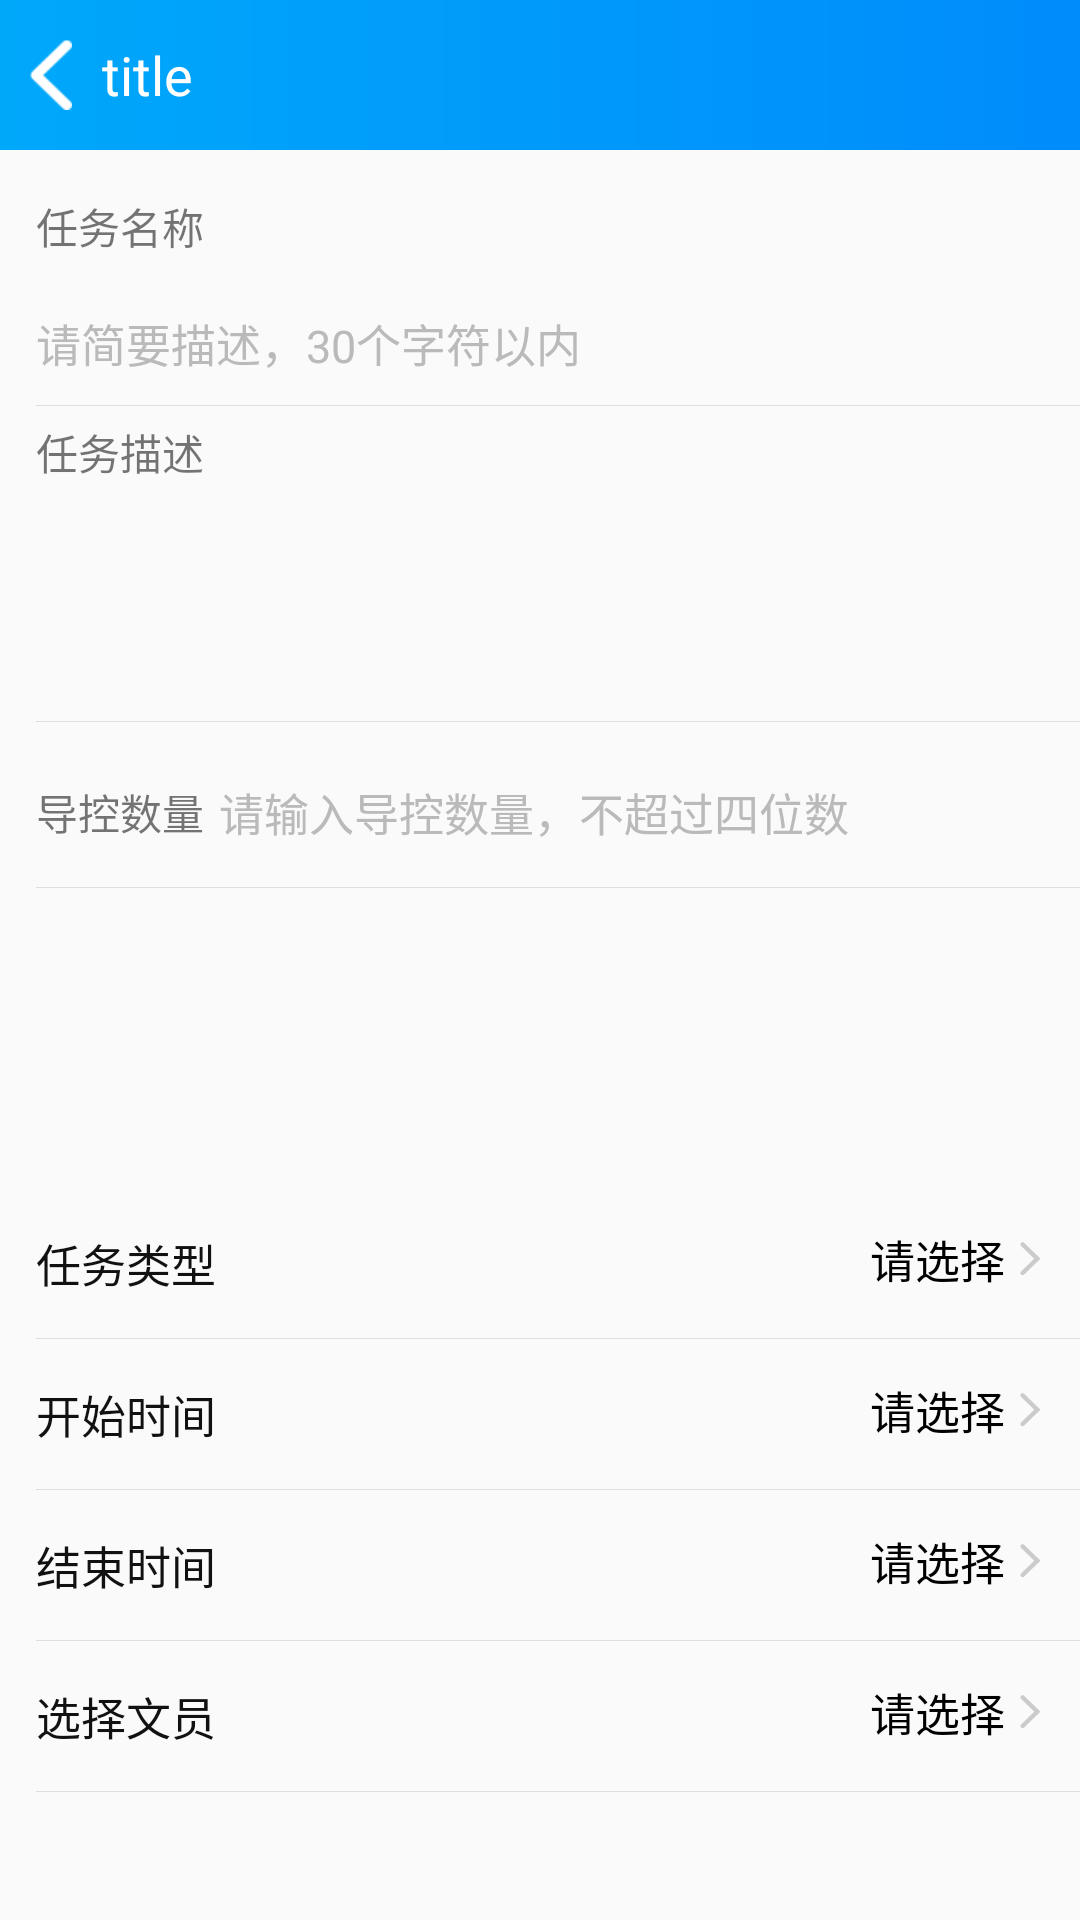

This screen was rendered from an Android layout file. Write that file and the resources it references.
<!-- AndroidManifest.xml: activity theme ActivityTheme -->
<!-- res/layout/activity_add_task.xml -->
<?xml version="1.0" encoding="utf-8"?>
<LinearLayout xmlns:android="http://schemas.android.com/apk/res/android"
    xmlns:app="http://schemas.android.com/apk/res-auto"
    xmlns:tools="http://schemas.android.com/tools"
    android:layout_width="match_parent"
    android:layout_height="match_parent"
    android:orientation="vertical"
    tools:context=".activity.AddTaskActivity">
    <include layout="@layout/top_toolbar_left" />

    <LinearLayout
        android:layout_width="match_parent"
        android:layout_height="wrap_content"
        android:orientation="vertical"
        android:layout_marginLeft="12dp"
        >

        <LinearLayout
            android:layout_width="match_parent"
            android:layout_height="@dimen/dimen_80dp"
            android:layout_marginTop="@dimen/dimen_5dp"
            android:orientation="vertical">
        <TextView
        android:layout_width="wrap_content"
        android:layout_height="wrap_content"
            android:layout_marginTop="@dimen/dimen_10dp"
        android:text="任务名称"
        />

        <EditText
            android:id="@+id/task_name_et"
            android:layout_width="match_parent"
            android:layout_marginTop="@dimen/dimen_5dp"
            android:layout_height="47.5dp"
            android:layout_marginBottom="-13dp"
            android:background="@null"
            android:paddingRight="13dip"
            android:hint="请简要描述，30个字符以内"
            android:singleLine="true"
            android:textColor="@color/black"
            android:textColorHint="@color/m_grey_bgcolor_light"
            android:textSize="15sp"/>
        </LinearLayout>

        <View
            android:layout_width="match_parent"
            android:layout_height="0.2dip"
            android:background="@color/m_divider_line_color"/>

        <LinearLayout
            android:layout_width="match_parent"
            android:layout_height="100dp"
            android:layout_marginTop="@dimen/dimen_5dp"
            android:orientation="vertical">
        <TextView
            android:layout_width="wrap_content"
            android:layout_height="wrap_content"
            android:text="任务描述"
            />

        <EditText
            android:id="@+id/task_describe_et"
            android:layout_width="match_parent"
            android:layout_marginTop="@dimen/dimen_5dp"
            android:layout_height="wrap_content"
            android:minHeight="50dp"
            android:layout_marginBottom="-13dp"
            android:background="@null"
            android:paddingRight="13dip"
           android:textColor="@color/black"
            android:textColorHint="@color/m_grey_bgcolor_light"
            android:textSize="15sp"/>

        </LinearLayout>

        <View
            android:layout_width="match_parent"
            android:layout_height="0.2dip"
            android:background="@color/m_divider_line_color"/>

        <LinearLayout
            android:layout_width="match_parent"
            android:layout_height="wrap_content"
            android:layout_marginTop="@dimen/dimen_5dp"
            android:gravity="center_vertical"
            android:orientation="horizontal">
            <TextView
                android:layout_width="wrap_content"
                android:layout_height="wrap_content"
                android:gravity="center_vertical"
                android:text="导控数量"
                />

            <EditText
                android:id="@+id/task_control_num_et"
                android:layout_width="match_parent"
                android:gravity="center_vertical"
                android:layout_height="@dimen/dimen_50dp"
                android:inputType="number"
                android:background="@null"
                android:layout_marginLeft="@dimen/dimen_5dp"
                android:hint="请输入导控数量，不超过四位数"
                android:textColor="@color/black"
                android:textColorHint="@color/m_grey_bgcolor_light"
                android:textSize="15sp"/>

        </LinearLayout>

        <View
            android:layout_width="match_parent"
            android:layout_height="0.2dip"
            android:background="@color/m_divider_line_color"/>

        <RelativeLayout
            android:id="@+id/select_type_lay"
            android:layout_width="match_parent"
            android:layout_height="wrap_content"
            android:layout_marginTop="100dp"
            >

            <TextView
                android:layout_width="wrap_content"
                android:layout_height="50dp"
                android:layout_alignParentLeft="true"
                android:gravity="center_vertical"
                android:maxLines="1"
                android:minWidth="80dp"
                android:text="@string/select_type"
                android:textColor="@color/m_font_color_normal"
                android:textSize="15sp"/>

            <TextView
                android:id="@+id/select_type_tv"
                android:layout_width="match_parent"
                android:layout_height="47.5dp"
                android:layout_alignParentRight="true"
                android:gravity="end|center_vertical"
                android:drawableRight="@drawable/arrow"
                android:drawablePadding="@dimen/dimen_5dp"
                android:maxLines="1"
                android:ellipsize="end"
                android:text="@string/account_select"
                android:paddingRight="13dip"
                android:textColor="@color/black"
                android:textColorHint="@color/m_grey_bgcolor_light"
                android:textSize="15sp"/>
        </RelativeLayout>
        <View
            android:layout_width="fill_parent"
            android:layout_height="0.2dip"
            android:background="@color/m_divider_line_color"/>
        <RelativeLayout
            android:id="@+id/task_start_lay"
            android:layout_width="match_parent"
            android:layout_height="wrap_content"
            >

            <TextView
                android:layout_width="wrap_content"
                android:layout_height="50dp"
                android:layout_alignParentLeft="true"
                android:gravity="center_vertical"
                android:maxLines="1"
                android:minWidth="80dp"
                android:text="@string/start_time"
                android:textColor="@color/m_font_color_normal"
                android:textSize="15sp"/>

            <TextView
                android:id="@+id/task_start_tv"
                android:layout_width="match_parent"
                android:layout_height="47.5dp"
                android:layout_alignParentRight="true"
                android:gravity="end|center_vertical"
                android:drawableRight="@drawable/arrow"
                android:drawablePadding="@dimen/dimen_5dp"
                android:text="@string/account_select"
                android:paddingRight="13dip"
                android:textColor="@color/black"
                android:textColorHint="@color/m_grey_bgcolor_light"
                android:textSize="15sp"/>
        </RelativeLayout>

        <View
            android:layout_width="fill_parent"
            android:layout_height="0.2dip"
            android:background="@color/m_divider_line_color"/>
        <RelativeLayout
            android:id="@+id/task_end_lay"
            android:layout_width="match_parent"
            android:layout_height="wrap_content"
            >

            <TextView
                android:layout_width="wrap_content"
                android:layout_height="50dp"
                android:layout_alignParentLeft="true"
                android:gravity="center_vertical"
                android:maxLines="1"
                android:minWidth="80dp"
                android:text="@string/end_time"
                android:textColor="@color/m_font_color_normal"
                android:textSize="15sp"/>

            <TextView
                android:id="@+id/task_end_tv"
                android:layout_width="match_parent"
                android:layout_height="47.5dp"
                android:layout_alignParentRight="true"
                android:gravity="end|center_vertical"
                android:drawableRight="@drawable/arrow"
                android:drawablePadding="@dimen/dimen_5dp"
                android:text="@string/account_select"
                android:paddingRight="13dip"
                android:textColor="@color/black"
                android:textColorHint="@color/m_grey_bgcolor_light"
                android:textSize="15sp"/>
        </RelativeLayout>
        <View
            android:layout_width="fill_parent"
            android:layout_height="0.2dip"
            android:background="@color/m_divider_line_color"/>
        <RelativeLayout
            android:id="@+id/select_person_lay"
            android:layout_width="match_parent"
            android:layout_height="wrap_content"
            >

            <TextView
                android:id="@+id/select_person_tv_"
                android:layout_width="wrap_content"
                android:layout_height="50dp"
                android:layout_alignParentLeft="true"
                android:gravity="center_vertical"
                android:maxLines="1"
                android:minWidth="80dp"
                android:text="@string/select_person"
                android:textColor="@color/m_font_color_normal"
                android:textSize="15sp"/>

            <TextView
                android:id="@+id/select_person_tv"
                android:layout_width="match_parent"
                android:layout_height="47.5dp"
                android:layout_alignParentRight="true"
                android:layout_toRightOf="@+id/select_person_tv_"
                android:gravity="end|center_vertical"
                android:drawableRight="@drawable/arrow"
                android:drawablePadding="@dimen/dimen_5dp"
                android:maxLines="1"
                android:ellipsize="end"
                android:text="@string/account_select"
                android:paddingRight="13dip"
                android:textColor="@color/black"
                android:textColorHint="@color/m_grey_bgcolor_light"
                android:textSize="15sp"/>
        </RelativeLayout>
        <View
            android:layout_width="fill_parent"
            android:layout_height="0.2dip"
            android:background="@color/m_divider_line_color"/>




    </LinearLayout>





</LinearLayout>
<!-- res/layout/top_toolbar_left.xml (included above) -->
<?xml version="1.0" encoding="utf-8"?>
<android.support.v7.widget.Toolbar
    xmlns:android="http://schemas.android.com/apk/res/android"
    xmlns:app="http://schemas.android.com/apk/res-auto"
    android:id="@+id/tool_bar"
    android:layout_width="match_parent"
    android:layout_height="50dp"
    app:contentInsetLeft="0dp"
    app:contentInsetStart="0dp"
    app:popupTheme="@style/AppTheme"
    android:background="@drawable/topbar_gradient_bg">

    <RelativeLayout
        android:layout_width="match_parent"
        android:layout_height="match_parent"
       >

        <RelativeLayout
            android:id="@+id/back_lay"
            android:layout_width="wrap_content"
            android:layout_height="wrap_content"
            android:layout_centerVertical="true"
            android:layout_marginLeft="@dimen/dimen_10dp"
            >
            <ImageView
                android:id="@+id/iv_back"
                android:layout_width="wrap_content"
                android:layout_height="wrap_content"
                android:src="@drawable/dk_back"
                android:layout_centerVertical="true"
                android:background="?attr/selectableItemBackground"
                android:scaleType="center"
                />
            <TextView
                android:id="@+id/toolbar_title"
                android:layout_width="wrap_content"
                android:layout_height="wrap_content"
                android:layout_centerVertical="true"
                android:layout_toRightOf="@+id/iv_back"
                android:singleLine="true"
                android:textColor="@color/white"
                android:text="title"
                android:layout_marginLeft="10dp"
                android:textSize="18sp"/>

            <TextView
                android:id="@+id/toolbar_add"
                android:layout_width="wrap_content"
                android:layout_height="wrap_content"
                android:layout_centerVertical="true"
                android:layout_alignParentRight="true"
                android:visibility="gone"
                android:singleLine="true"
                android:textColor="@color/white"
                android:layout_marginRight="10dp"
                android:textSize="18sp"/>

            <TextView
                android:id="@+id/toolbar_edit"
                android:layout_width="wrap_content"
                android:layout_height="wrap_content"
                android:layout_centerVertical="true"
                android:layout_toLeftOf="@+id/toolbar_add"
                android:visibility="gone"
                android:singleLine="true"
                android:textColor="@color/white"
                android:layout_marginRight="10dp"
                android:textSize="18sp"/>
        </RelativeLayout>


        <View
            android:layout_width="match_parent"
            android:layout_height="0.2dp"
            android:layout_alignParentBottom="true"
            android:visibility="gone"
            android:background="@color/m_divider_line_color"/>

    </RelativeLayout>

</android.support.v7.widget.Toolbar>
<!-- resources referenced by this layout -->
<resources>
  <color name="m_divider_line_color">#DFDFDF</color>
  <color name="m_font_color_normal">#111111</color>
  <color name="m_grey_bgcolor_light">#FFbababa</color>
  <dimen name="dimen_10dp">10dp</dimen>
  <dimen name="dimen_50dp">50dp</dimen>
  <dimen name="dimen_5dp">5dp</dimen>
  <dimen name="dimen_80dp">80dp</dimen>
  <!-- drawable arrow: png bitmap (drawable-xxhdpi, 570 bytes) -->
  <!-- drawable dk_back: png bitmap (drawable-xhdpi, 664 bytes) -->
  <!-- drawable topbar_gradient_bg (drawable) -->
  <?xml version="1.0" encoding="utf-8"?>
  <shape xmlns:android="http://schemas.android.com/apk/res/android">
      <gradient
          android:startColor="#00a8fa"
          android:endColor="#008cfb"
          android:angle="0"
          />
  </shape>
  <string name="account_select">请选择</string>
  <string name="end_time">结束时间</string>
  <string name="select_person">选择文员</string>
  <string name="select_type">任务类型</string>
  <string name="start_time">开始时间</string>
  <style name="AppTheme" parent="Base.Theme.AppCompat.Light.DarkActionBar">
          
          <item name="colorPrimary">@color/colorPrimary</item>
          <item name="colorPrimaryDark">@color/colorPrimaryDark</item>
          <item name="colorAccent">@color/colorAccent</item>
      </style>
  <style name="ActivityTheme" parent="Theme.AppCompat.Light.NoActionBar">
          
          <item name="colorPrimary">@color/colorPrimary</item>
          <item name="colorPrimaryDark">@color/colorPrimary</item>
          <item name="colorAccent">@color/colorAccent</item>
      </style>
  <color name="colorPrimary">#4587f7</color>
  <color name="colorPrimaryDark">#4587f7</color>
  <color name="colorAccent">#FF63B8FF</color>
  <!-- not gathered from this repository: default colours our renderer supplied (Android Studio template values) -->
  <color name="black">#FF000000</color>
  <color name="white">#FFFFFFFF</color>
</resources>
